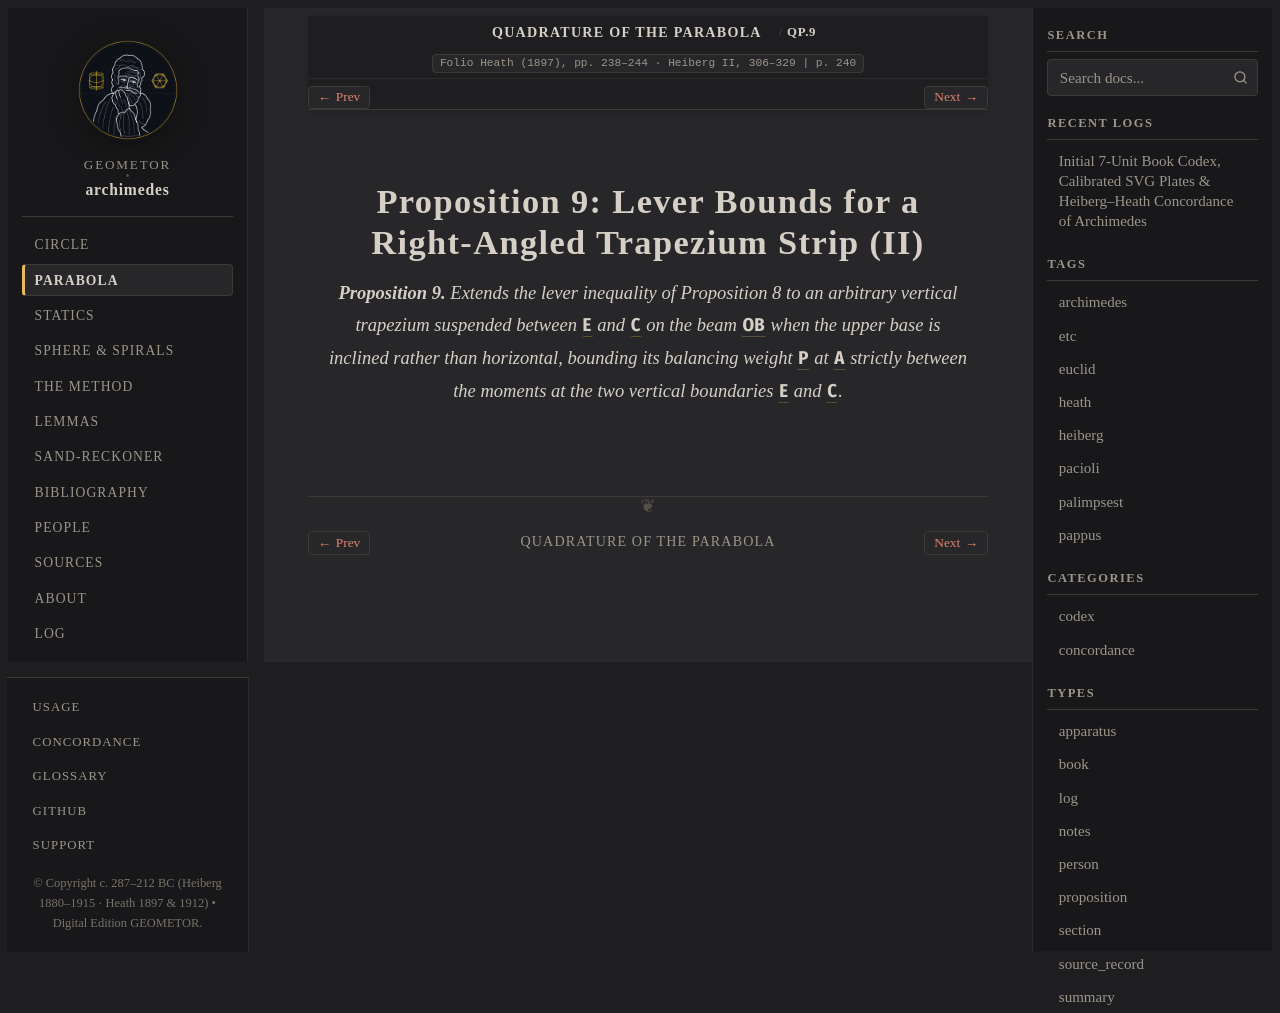

repository: geometor/archimedes · page: quadrature_of_the_parabola/prop_09.html · generator: sphinx

:canonical_id: QP.9
:order: 10
:type: proposition

Proposition 9: Lever Bounds for a Right-Angled Trapezium Strip (II)
===================================================================

.. folio:: Heath (1897), pp. 238–244 · Heiberg II, 306–329
   :page: 240

.. enunciation::

   **Proposition 9.** Extends the lever inequality of Proposition 8 to an arbitrary vertical trapezium suspended between :g:`E` and :g:`C` on the beam :g:`OB` when the upper base is inclined rather than horizontal, bounding its balancing weight :g:`P` at :g:`A` strictly between the moments at the two vertical boundaries :g:`E` and :g:`C`.

.. qed::
